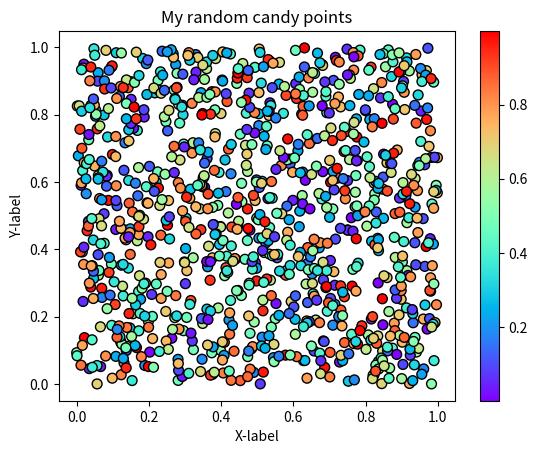

The matplotlib source for this figure: (Note: this script raises an exception after producing the figure.)
#!/usr/bin/env python
# coding: utf-8

# ## Problem 1: Simple scatter plot using random 
# 
# We can generate random numbers using using a method `random.rand()` from the [NumPy package](https://numpy.org/). This example generates 10 random values:
# 
# ```
# import numpy as np
# random_numbers = np.random.rand(10)
# 
# ```
# 
# ### Part 1
# 
# Create an new data frame called `data` and add 1000 random numbers (`float`) into a new column `x` and another 1000 random numbers (`float`) into a new column `y`.

import numpy as np
import pandas as pd

# YOUR CODE HERE 1 to set data
import matplotlib.pyplot as plt
random_numbers1=np.random.rand(1000)
random_numbers2=np.random.rand(1000)
data=pd.DataFrame({'x':random_numbers1,'y':random_numbers2})
data["x"]=random_numbers1
data["y"]=random_numbers2

# Check your random values
print(data.head())

# Check that you have the correct number of rows
assert len(data) == 1000, "There should be 1000 rows of data."


# ### Part 2
# 

# YOUR CODE HERE 2 to set colors
colors=np.random.rand(1000)

# This test print should print out 10 first numbers in the variable colors
print(colors[0:10])

# Check that the length matches
assert len(colors) == 1000, "There should be 1000 random numbers for colors"


# ### Part 3 
# 
# #### Part 3.1
# 
# Create a scatter plot of points with random colors
# 
# #### Part 3.2
# 
# #### Part 3.3
# 

# Plot a scatter plot
# YOUR CODE HERE 3
data.plot(kind='scatter',x='x',y='y',s=50,c=colors,colormap='rainbow',edgecolor='black')

# Add labels and title
# YOUR CODE HERE 4
title="My random candy points"
xlabel="X-label"
ylabel="Y-label"
plt.title(title)
plt.xlabel(xlabel)
plt.ylabel(ylabel)

# Save the plot as a png file:
outputfp = "my_first_plot.png"

# YOUR CODE HERE 5

# This test print statement should print the output filename of your figure
print("Saved my first plot as:", outputfp)

#Check that the file exists (also go and open the file to check that everything is ok!)
import os

assert os.path.exists(outputfp), "Can't find the output image."


# Remember to commit your changes (including the image file) to your GitHub repo!
# 
# ### Done!
# 
# Now you can move to [problem 2](Exercise-7-problem-2.ipynb).
